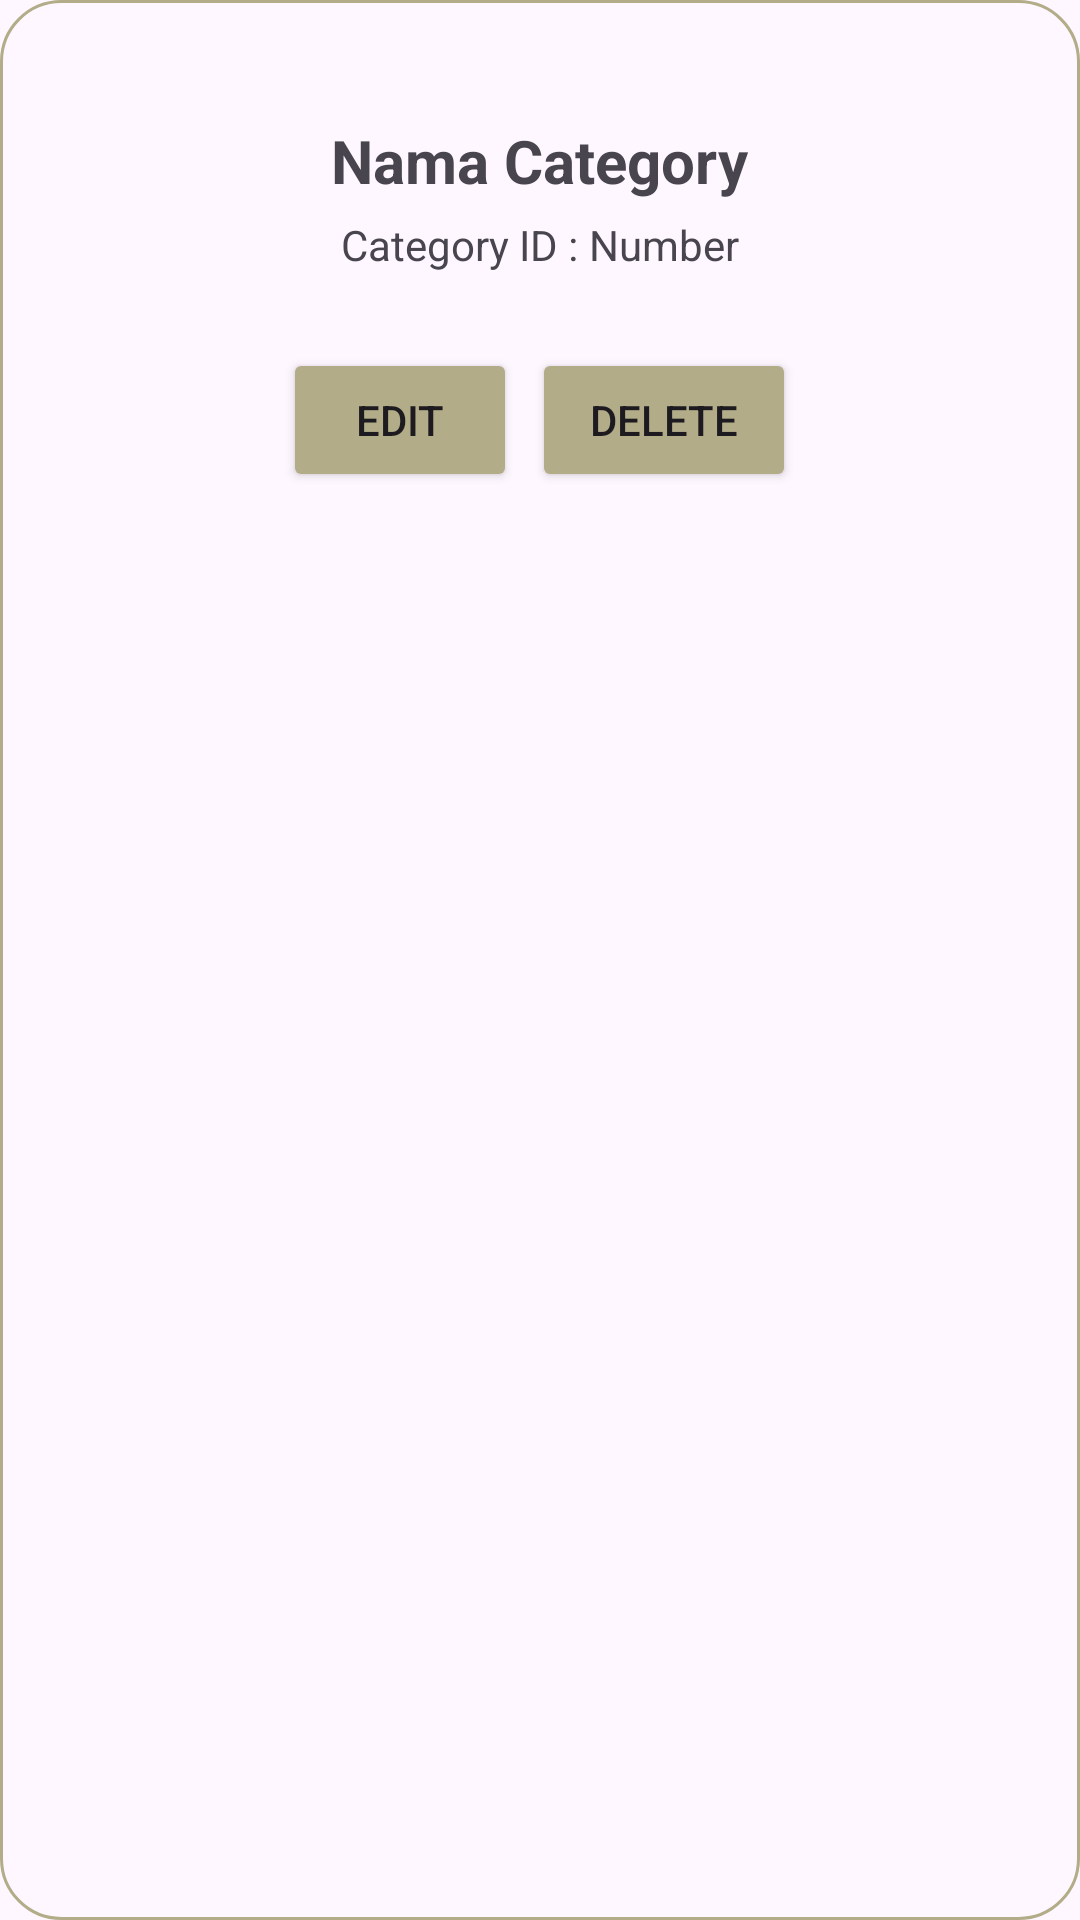

Reconstruct the res/layout file that produces this screen, plus the resources it refers to.
<!-- AndroidManifest.xml: application theme Theme.Talentmanagement -->
<!-- res/layout/activity_category_item.xml -->
<?xml version="1.0" encoding="utf-8"?>
<LinearLayout
    xmlns:android="http://schemas.android.com/apk/res/android"
    android:layout_width="match_parent"
    android:orientation="vertical"
    android:layout_height="wrap_content"
    android:gravity="center_horizontal"
    android:layout_margin="10dp"
    android:background="@drawable/bg_sage"
    android:layout_marginBottom="10dp">
    <TextView
        android:layout_width="wrap_content"
        android:layout_height="wrap_content"
        android:text="Nama Category"
        android:textSize="20dp"
        android:textStyle="bold"
        android:layout_marginTop="40dp"
        android:layout_gravity="center"
        android:id="@+id/txt_nama"></TextView>
    <LinearLayout
        android:layout_width="wrap_content"
        android:layout_height="wrap_content"
        android:layout_marginTop="5dp"
        android:orientation="horizontal">
        <TextView
            android:layout_width="wrap_content"
            android:layout_height="wrap_content"
            android:text="Category ID : "
            android:layout_gravity="center"></TextView>
        <TextView
            android:layout_width="wrap_content"
            android:layout_height="wrap_content"
            android:text="Number"
            android:layout_gravity="center"
            android:id="@+id/txt_id"></TextView>
    </LinearLayout>
    <LinearLayout
        android:layout_width="match_parent"
        android:layout_height="wrap_content"
        android:gravity="center"
        android:padding="10dp"
        android:layout_marginTop="15dp"
        android:orientation="horizontal">
        <Button
            android:id="@+id/btn_ubah"
            android:layout_width="78dp"
            android:layout_height="wrap_content"
            android:layout_marginRight="5dp"
            android:backgroundTint="@color/sage"
            android:padding="5dp"
            android:text="Edit"></Button>
        <Button
            android:layout_width="wrap_content"
            android:layout_height="wrap_content"
            android:id="@+id/btn_hapus"
            android:padding="5dp"
            android:backgroundTint="@color/sage"
            android:text="Delete"></Button>
    </LinearLayout>
</LinearLayout>
<!-- resources referenced by this layout -->
<resources>
  <color name="sage">#B2AC88</color>
  <!-- drawable bg_sage (drawable) -->
  <?xml version="1.0" encoding="utf-8"?>
  <shape xmlns:android="http://schemas.android.com/apk/res/android"
      android:shape="rectangle" android:padding="15dp">
      <corners
          android:bottomRightRadius="20dp"
          android:bottomLeftRadius="20dp"
          android:topLeftRadius="20dp"
          android:topRightRadius="20dp" />
      <stroke android:width="1dip" android:color="#B2AC88" />
  </shape>
  <style name="Theme.Talentmanagement" parent="Base.Theme.Talentmanagement" />
  <style name="Base.Theme.Talentmanagement" parent="Theme.Material3.DayNight.NoActionBar">
          
          
      </style>
</resources>
